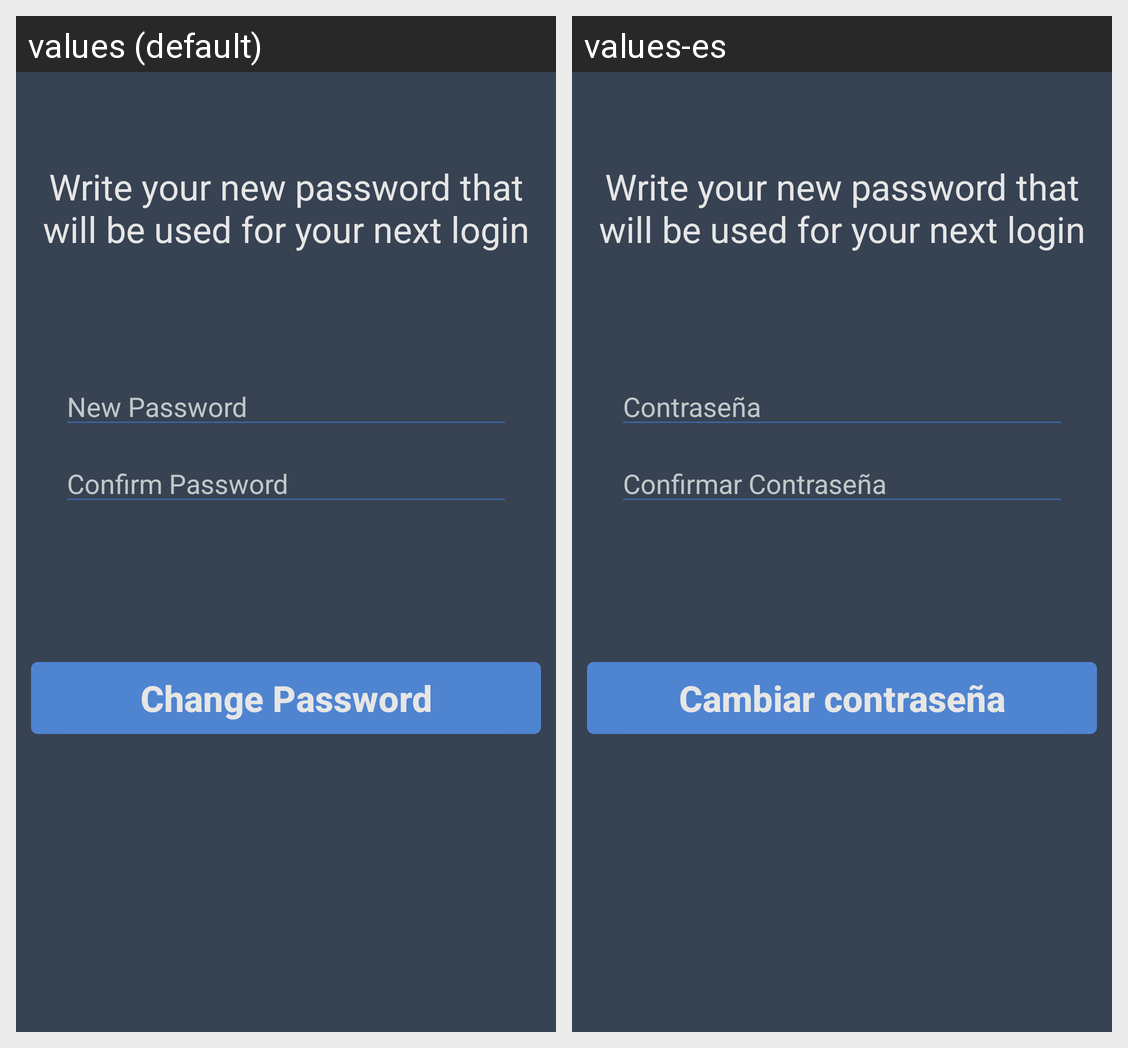

Here is an Android app screen in its default locale and in the app's own translations. Write out the translated-string differences for the strings that appear on this screen.
Android screen res/layout/fragment_change_pass.xml rendered under 2 locales, left to right: values (default), values-es. Device: Nexus 5 (rendered at 1080×1920; each locale shown at half size, 540×960, under a caption strip naming it); theme AppTheme.NoActionBar.
Strings drawn on this screen, with the default value and each locale's value (text and hints the layout hard-codes, and strings that could not be matched under every locale, appear in the picture but are not listed):

text_change_new_pass
  values: Write your new password that will be used for your next login
  values-es: Write your new password that will be used for your next login  [not translated; the default value is used]

new_password
  values: New Password
  values-es: Contraseña

repeat_password
  values: Confirm Password
  values-es: Confirmar Contraseña

menu_change_pasword
  values: Change Password
  values-es: Cambiar contraseña
